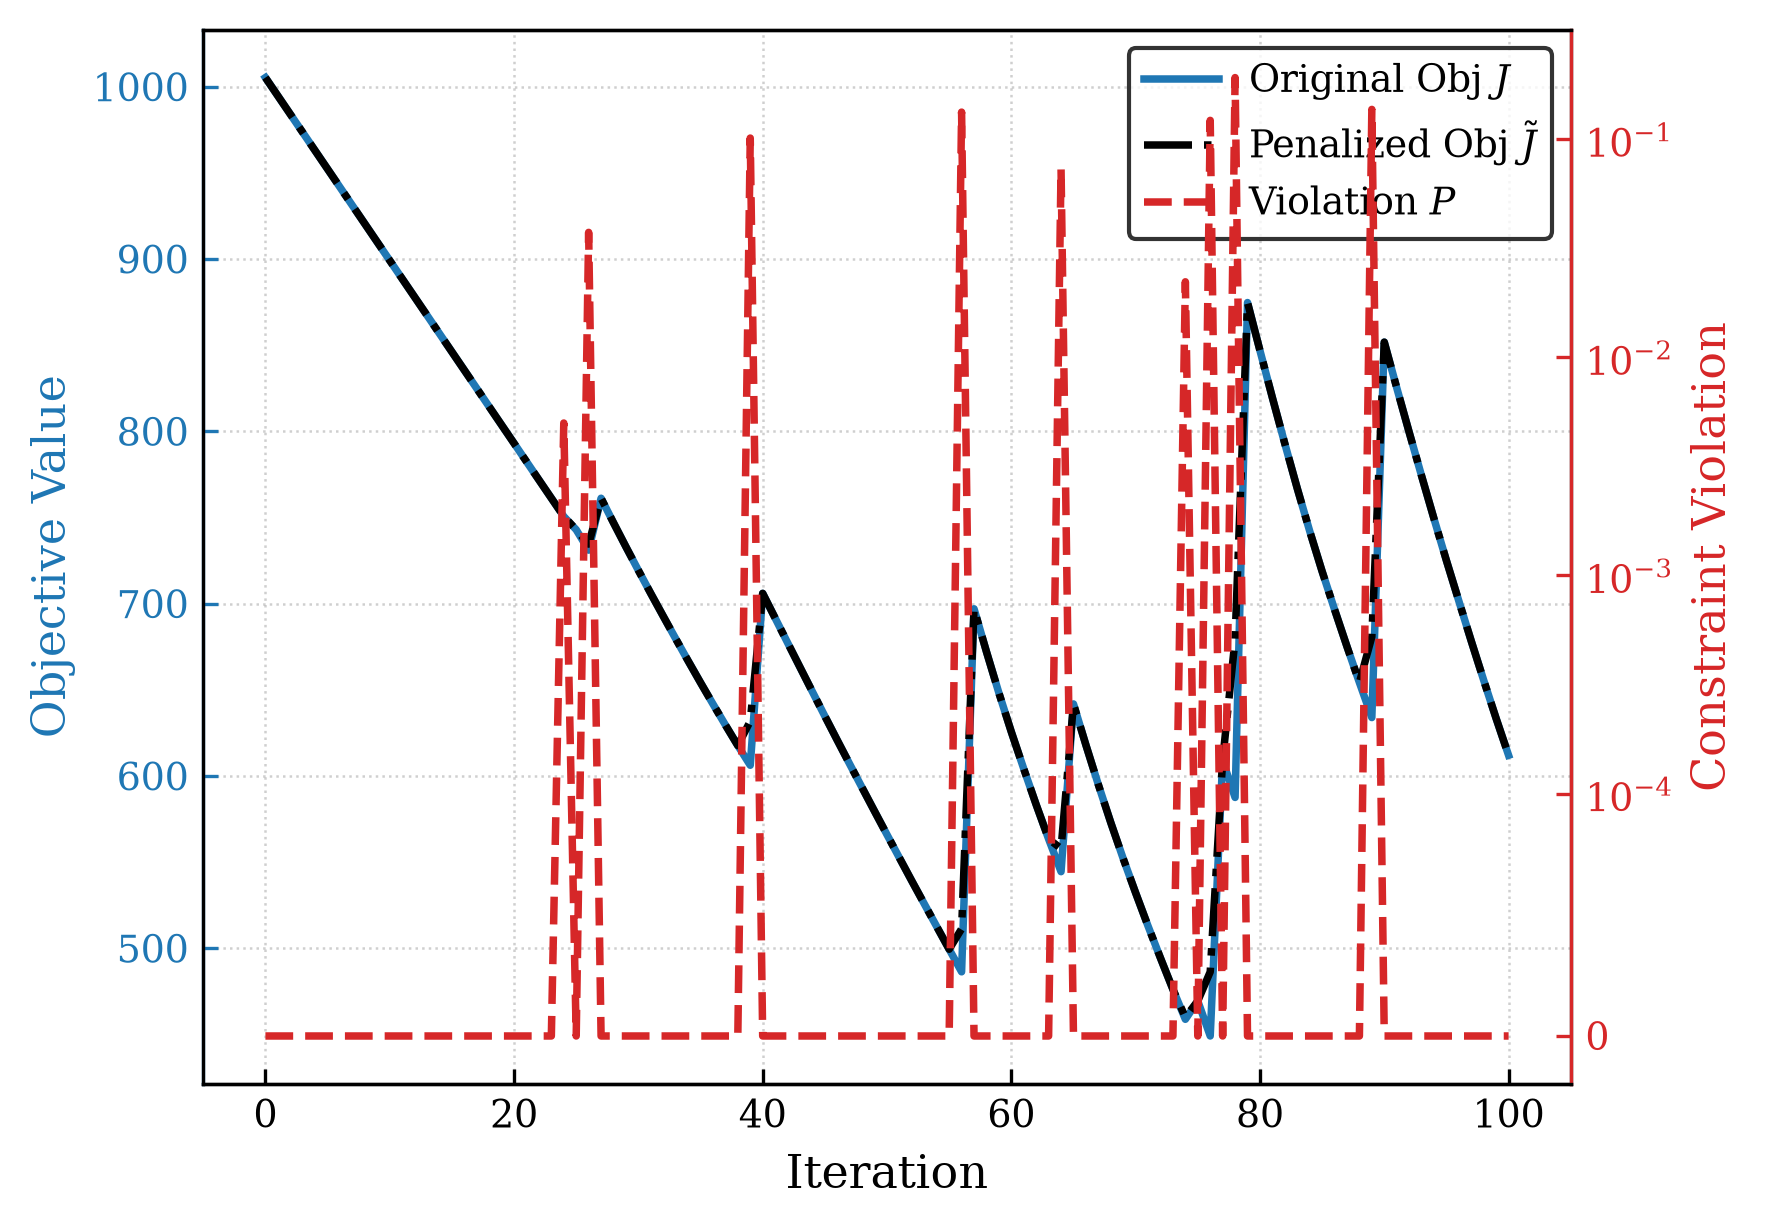

Values plotted in this chart, from the file beside it:
iteration, original_objective, formulation_objective, raw_constraint_violation, undercured_voxels, overcured_voxels
0, 1005, 1005, 0.0, 0, 996
1, 994.7, 994.7, 0.0, 0, 988
2, 984.1, 984.1, 0.0, 0, 980
3, 973.5, 973.5, 0.0, 0, 948
4, 962.9, 962.9, 0.0, 0, 940
5, 952.3, 952.3, 0.0, 0, 932
6, 941.6, 941.6, 0.0, 0, 932
7, 931, 931, 0.0, 0, 924
8, 920.4, 920.4, 0.0, 0, 920
9, 909.8, 909.8, 0.0, 0, 920
10, 899.2, 899.2, 0.0, 0, 920
11, 888.6, 888.6, 0.0, 0, 920
12, 878, 878, 0.0, 0, 920
13, 867.4, 867.4, 0.0, 0, 908
14, 856.7, 856.7, 0.0, 0, 900
15, 846.1, 846.1, 0.0, 0, 888
16, 835.5, 835.5, 0.0, 0, 880
17, 824.9, 824.9, 0.0, 0, 876
18, 814.3, 814.3, 0.0, 0, 876
19, 803.7, 803.7, 0.0, 0, 856
20, 793.1, 793.1, 0.0, 0, 848
21, 782.5, 782.5, 0.0, 0, 840
22, 771.8, 771.8, 0.0, 0, 824
23, 761.2, 761.2, 0.0, 0, 816
24, 750.6, 750.7, 0.005, 4, 804
25, 742.9, 742.9, 0.0, 0, 788
26, 731.1, 734.6, 0.03741, 4, 780
27, 761.2, 761.2, 0.0, 0, 836
28, 746.9, 746.9, 0.0, 0, 828
29, 733, 733, 0.0, 0, 812
30, 719.3, 719.3, 0.0, 0, 796
31, 705.9, 705.9, 0.0, 0, 764
32, 692.7, 692.7, 0.0, 0, 748
33, 679.7, 679.7, 0.0, 0, 732
34, 666.8, 666.8, 0.0, 0, 716
35, 654.2, 654.2, 0.0, 0, 700
36, 641.8, 641.8, 0.0, 0, 684
37, 629.6, 629.6, 0.0, 0, 636
38, 617.6, 617.6, 0.0, 0, 612
39, 606.2, 631.8, 0.1012, 4, 580
40, 706, 706, 0.0, 0, 788
41, 691.7, 691.7, 0.0, 0, 756
42, 677.4, 677.4, 0.0, 0, 732
43, 663.1, 663.1, 0.0, 0, 692
44, 648.9, 648.9, 0.0, 0, 660
45, 634.7, 634.7, 0.0, 0, 644
46, 620.7, 620.7, 0.0, 0, 620
47, 606.9, 606.9, 0.0, 0, 588
48, 593.2, 593.2, 0.0, 0, 588
49, 579.5, 579.5, 0.0, 0, 576
50, 565.9, 565.9, 0.0, 0, 568
51, 552.5, 552.5, 0.0, 0, 552
52, 539, 539, 0.0, 0, 536
53, 525.8, 525.8, 0.0, 0, 528
54, 512.6, 512.6, 0.0, 0, 504
55, 499.4, 499.4, 0.0, 0, 488
56, 486.3, 511.3, 0.1331, 8, 472
57, 697, 697, 0.0, 0, 804
58, 672.1, 672.1, 0.0, 0, 780
59, 648.2, 648.2, 0.0, 0, 712
... 41 more rows
